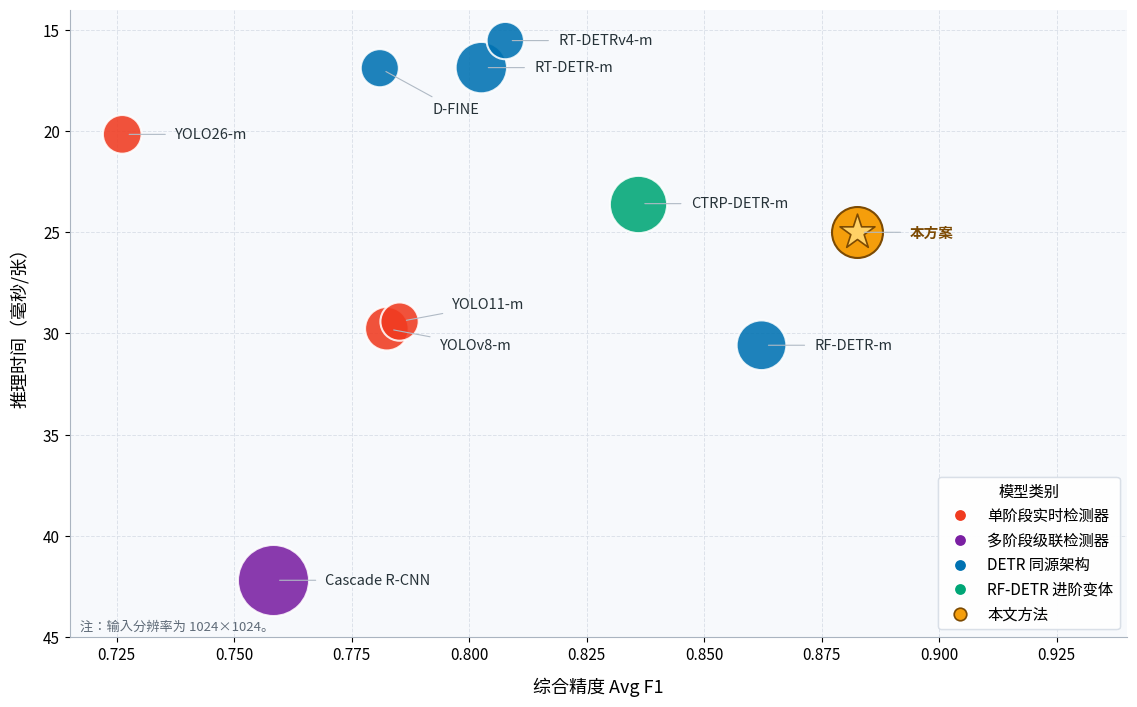

The script that saved this image:
"""绘制检测模型精度、推理时间与参数量的二维气泡散点图。"""

from pathlib import Path

import matplotlib.pyplot as plt
import numpy as np
from matplotlib.lines import Line2D


def main() -> None:
    """生成并保存对比实验二维气泡散点图。"""
    models = [
        ("YOLOv8-m", 0.7825, 33.6, 25.9, "单阶段实时检测器"),
        ("YOLO11-m", 0.7852, 34.0, 20.0, "单阶段实时检测器"),
        ("YOLO26-m", 0.7262, 49.6, 20.4, "单阶段实时检测器"),
        ("Cascade R-CNN", 0.7582, 23.7, 68.9, "多阶段级联检测器"),
        ("RT-DETR-m", 0.8026, 59.3, 36.0, "DETR 同源架构"),
        ("RT-DETRv4-m", 0.8077, 64.4, 19.0, "DETR 同源架构"),
        ("D-FINE", 0.7810, 59.2, 19.8, "DETR 同源架构"),
        ("CTRP-DETR-m", 0.8359, 42.4, 44.7, "RF-DETR 进阶变体"),
        ("RF-DETR-m", 0.8622, 32.7, 33.7, "DETR 同源架构"),
        ("本方案", 0.8826, 40.0, 35.4, "本文方法"),
    ]

    # 将原表的推理速度换算为单张图像的推理时间。
    names = [item[0] for item in models]
    f1 = np.array([item[1] for item in models])
    latency = 1000.0 / np.array([item[2] for item in models])
    params = np.array([item[3] for item in models])
    groups = [item[4] for item in models]

    colors = {
        "单阶段实时检测器": "#F03B20",
        "多阶段级联检测器": "#7A1FA2",
        "DETR 同源架构": "#0072B2",
        "RF-DETR 进阶变体": "#00A676",
        "本文方法": "#F59E0B",
    }
    plt.rcParams.update(
        {
            # 使用系统中 Matplotlib 可直接识别的 CJK 字体，保证中文标签完整显示。
            "font.family": "Noto Sans CJK JP",
            "axes.unicode_minus": False,
            "font.size": 11,
        }
    )
    fig, ax = plt.subplots(figsize=(11.5, 7.2), dpi=160)
    fig.patch.set_facecolor("#FFFFFF")
    ax.set_facecolor("#F7F9FC")

    for group, color in colors.items():
        indexes = [index for index, value in enumerate(groups) if value == group]
        ax.scatter(
            f1[indexes],
            latency[indexes],
            s=params[indexes] * 38,
            c=color,
            marker="o",
            alpha=0.88 if group != "本文方法" else 1.0,
            edgecolors="white" if group != "本文方法" else "#7C4A03",
            linewidths=1.5,
            zorder=3,
        )

    # 在本文方法的圆形气泡中心叠加五角星，保持所有数据点的几何形状一致。
    proposed_index = names.index("本方案")
    ax.scatter(
        f1[proposed_index],
        latency[proposed_index],
        s=params[proposed_index] * 38 * 0.52,
        marker="*",
        c="#FFD166",
        edgecolors="#7C4A03",
        linewidths=1.2,
        zorder=4,
    )

    # 所有标签统一放在气泡右侧；仅用垂直偏移错开相邻气泡的标签。
    vertical_offsets = {
        "YOLOv8-m": -12,
        "YOLO11-m": 12,
        "YOLO26-m": 0,
        "Cascade R-CNN": 0,
        "RT-DETR-m": 0,
        "RT-DETRv4-m": 0,
        "D-FINE": -30,
        "CTRP-DETR-m": 0,
        "RF-DETR-m": 0,
        "本方案": 0,
    }
    for name, x_value, y_value in zip(names, f1, latency):
        label = name
        ax.annotate(
            label,
            (x_value, y_value),
            xytext=(38, vertical_offsets[name]),
            textcoords="offset points",
            ha="left",
            va="center",
            fontsize=10.5,
            fontweight="bold" if name == "本方案" else "normal",
            color="#7C4A03" if name == "本方案" else "#263238",
            arrowprops={
                "arrowstyle": "-",
                "color": "#B0BAC5",
                "lw": 0.8,
                "shrinkA": 5,
                "shrinkB": 5,
            },
            zorder=5,
        )

    legend_handles = [
        Line2D(
            [0],
            [0],
            marker="o",
            color="none",
            markerfacecolor=color,
            markeredgecolor="white" if group != "本文方法" else "#7C4A03",
            markeredgewidth=1.2,
            markersize=9,
            label=group,
        )
        for group, color in colors.items()
    ]
    group_legend = ax.legend(handles=legend_handles, title="模型类别", loc="lower right", frameon=True)
    group_legend.get_frame().set_facecolor("white")
    group_legend.get_frame().set_edgecolor("#D5DCE5")
    ax.add_artist(group_legend)
    ax.set_xlabel("综合精度 Avg F1", fontsize=13, labelpad=10)
    ax.set_ylabel("推理时间（毫秒/张）", fontsize=13, labelpad=10)
    ax.text(
        0.01,
        0.01,
        "注：输入分辨率为 1024×1024。",
        transform=ax.transAxes,
        fontsize=9.5,
        color="#5F6B78",
    )
    ax.set_xlim(0.715, 0.940)
    # 反向显示纵轴，使较小的推理时间位于图的上方。
    ax.set_ylim(45.0, 14.0)
    ax.grid(True, linestyle="--", linewidth=0.7, color="#D8DEE7", alpha=0.85)
    ax.set_axisbelow(True)
    for spine in ("top", "right"):
        ax.spines[spine].set_visible(False)
    ax.spines["left"].set_color("#AAB4C0")
    ax.spines["bottom"].set_color("#AAB4C0")
    fig.tight_layout()

    output_path = Path("outputs/comparison_bubble.png")
    output_path.parent.mkdir(parents=True, exist_ok=True)
    fig.savefig(output_path, dpi=300, bbox_inches="tight", facecolor=fig.get_facecolor())
    print(output_path)


if __name__ == "__main__":
    main()
